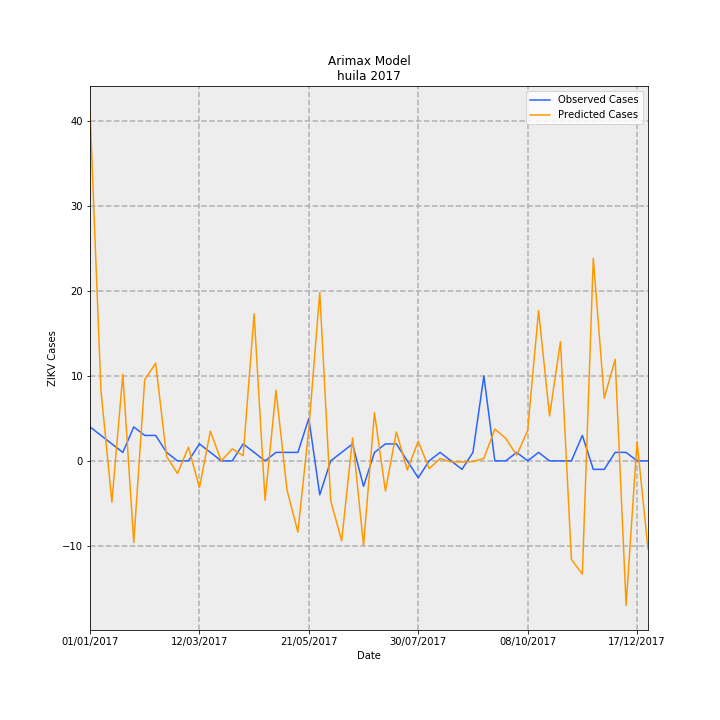

Data behind this chart, as committed beside it:
Date, predictions_incidence, observed_incidence, Predicted Cases, Observed Cases, error
01/01/2017, 3.569, 0.3464, 41.21, 4.0, -37.21
08/01/2017, 0.7213, 0.2598, 8.33, 3, -5.33
15/01/2017, -0.4218, 0.1732, -4.871, 2.0, 6.871
22/01/2017, 0.8835, 0.08659, 10.2, 1.0, -9.202
29/01/2017, -0.8334, 0.3464, -9.624, 4.0, 13.62
05/02/2017, 0.8277, 0.2598, 9.558, 3, -6.558
12/02/2017, 0.9962, 0.2598, 11.5, 3, -8.504
19/02/2017, 0.0444, 0.08659, 0.5128, 1.0, 0.4872
26/02/2017, -0.1282, 0.0, -1.48, 0.0, 1.48
05/03/2017, 0.1401, 0.0, 1.618, 0.0, -1.618
12/03/2017, -0.2738, 0.1732, -3.162, 2.0, 5.162
19/03/2017, 0.303, 0.08659, 3.499, 1.0, -2.499
26/03/2017, -0.0005391, 0.0, -0.006226, 0.0, 0.006226
02/04/2017, 0.1222, 0.0, 1.411, 0.0, -1.411
09/04/2017, 0.05381, 0.1732, 0.6215, 2.0, 1.379
16/04/2017, 1.501, 0.08659, 17.33, 1.0, -16.33
23/04/2017, -0.403, 0.0, -4.654, 0.0, 4.654
30/04/2017, 0.721, 0.08659, 8.326, 1.0, -7.326
07/05/2017, -0.2941, 0.08659, -3.396, 1.0, 4.396
14/05/2017, -0.7266, 0.08659, -8.391, 1.0, 9.391
21/05/2017, 0.3271, 0.433, 3.778, 5.0, 1.222
28/05/2017, 1.721, -0.3464, 19.87, -4.0, -23.87
04/06/2017, -0.4049, 0.0, -4.676, 0.0, 4.676
11/06/2017, -0.8154, 0.08659, -9.416, 1.0, 10.42
18/06/2017, 0.2339, 0.1732, 2.701, 2.0, -0.701
25/06/2017, -0.8609, -0.2598, -9.942, -3, 6.942
02/07/2017, 0.491, 0.08659, 5.67, 1.0, -4.67
09/07/2017, -0.3072, 0.1732, -3.548, 2.0, 5.548
16/07/2017, 0.2944, 0.1732, 3.399, 2.0, -1.399
23/07/2017, -0.09231, 0.0, -1.066, 0.0, 1.066
30/07/2017, 0.2, -0.1732, 2.309, -2.0, -4.309
06/08/2017, -0.07915, 0.0, -0.9141, 0.0, 0.9141
13/08/2017, 0.02363, 0.08659, 0.2728, 1.0, 0.7272
20/08/2017, -0.01002, 0.0, -0.1157, 0.0, 0.1157
27/08/2017, -0.01116, -0.08659, -0.1288, -1.0, -0.8712
03/09/2017, -0.007604, 0.08659, -0.08781, 1.0, 1.088
10/09/2017, 0.02533, 0.8659, 0.2925, 10.0, 9.707
17/09/2017, 0.3247, 0.0, 3.749, 0.0, -3.749
24/09/2017, 0.2299, 0.0, 2.655, 0.0, -2.655
01/10/2017, 0.05764, 0.08659, 0.6656, 1.0, 0.3344
08/10/2017, 0.3105, 0.0, 3.585, 0.0, -3.585
15/10/2017, 1.533, 0.08659, 17.7, 1.0, -16.7
22/10/2017, 0.4586, 0.0, 5.296, 0.0, -5.296
29/10/2017, 1.217, 0.0, 14.06, 0.0, -14.06
05/11/2017, -1.005, 0.0, -11.61, 0.0, 11.61
12/11/2017, -1.156, 0.2598, -13.35, 3, 16.35
19/11/2017, 2.066, -0.08659, 23.86, -1.0, -24.86
26/11/2017, 0.6398, -0.08659, 7.389, -1.0, -8.389
03/12/2017, 1.036, 0.08659, 11.96, 1.0, -10.96
10/12/2017, -1.474, 0.08659, -17.02, 1.0, 18.02
17/12/2017, 0.1969, 0.0, 2.274, 0.0, -2.274
24/12/2017, -0.8994, 0.0, -10.39, 0.0, 10.39
